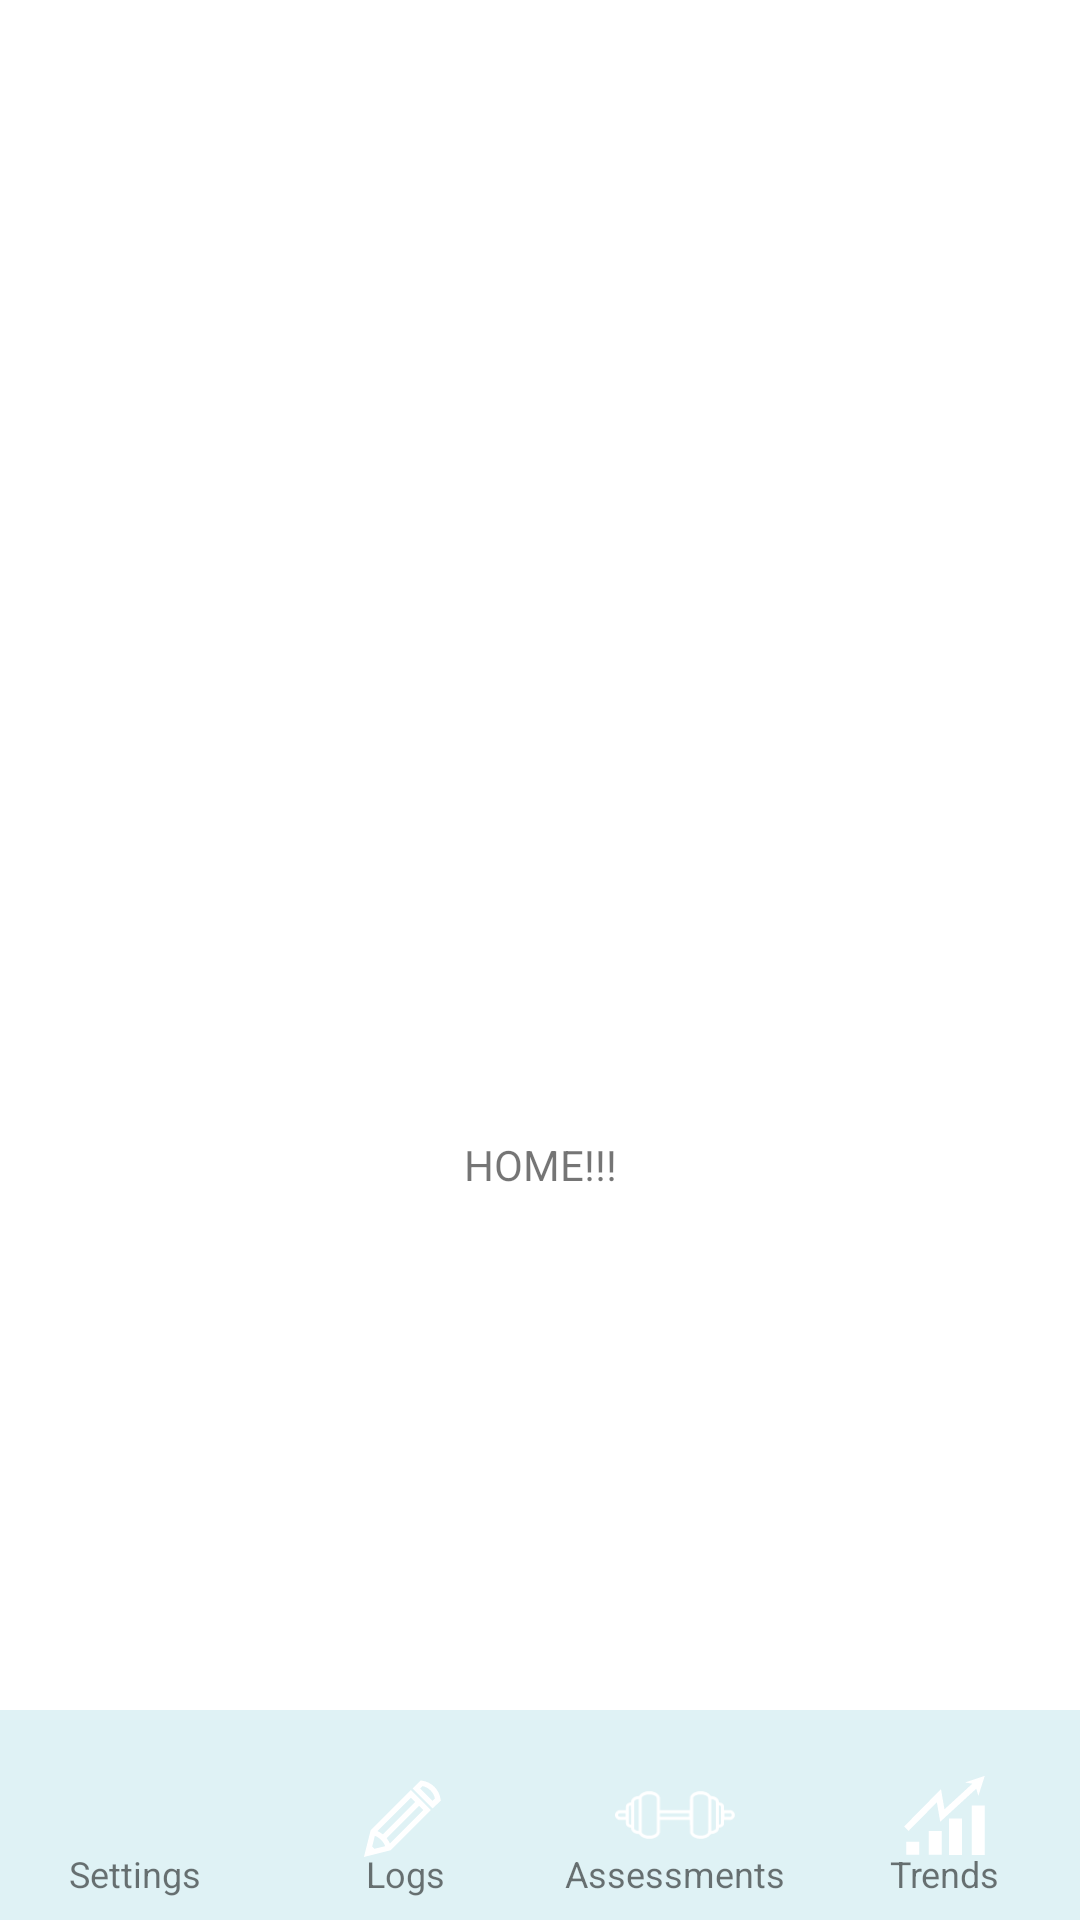

Here is an Android app screen rendered from its layout file. Give the layout XML and the strings, colors and styles it references.
<!-- AndroidManifest.xml: application theme Theme.Heathtracker -->
<!-- res/layout/activity_main.xml -->
<?xml version="1.0" encoding="utf-8"?>
<androidx.constraintlayout.widget.ConstraintLayout xmlns:android="http://schemas.android.com/apk/res/android"
    xmlns:app="http://schemas.android.com/apk/res-auto"
    xmlns:tools="http://schemas.android.com/tools"
    android:layout_width="match_parent"
    android:layout_height="match_parent"
    android:background="@color/white"
    tools:context=".MainActivity">


    <TextView
        android:id="@+id/textView"
        android:layout_width="wrap_content"
        android:layout_height="wrap_content"
        android:text="HOME!!!"
        app:layout_constraintBottom_toBottomOf="parent"
        app:layout_constraintLeft_toLeftOf="parent"
        app:layout_constraintRight_toRightOf="parent"
        app:layout_constraintTop_toTopOf="parent"
        app:layout_constraintVertical_bias="0.61" />

    <LinearLayout
        android:layout_width="fill_parent"
        android:layout_height="wrap_content"
        android:orientation="horizontal"
        android:background="@color/ligtblue"
        app:layout_constraintBottom_toBottomOf="parent"
        app:layout_constraintEnd_toEndOf="parent"
        app:layout_constraintStart_toStartOf="parent"
        app:layout_constraintTop_toTopOf="parent"
        app:layout_constraintVertical_bias="1.0"


    >

        <androidx.constraintlayout.widget.ConstraintLayout
            android:id="@+id/firstnav"
            android:layout_width="0dp"
            android:layout_height="match_parent"
            android:layout_weight="1"
            android:clickable="true"
            android:focusable="true"
            android:background="@drawable/ripple">

            <ImageView
                android:id="@+id/firstiv"
                android:layout_width="30dp"
                android:layout_height="70dp"
                app:layout_constraintBottom_toBottomOf="parent"
                app:layout_constraintEnd_toEndOf="parent"
                app:layout_constraintStart_toStartOf="parent"
                app:layout_constraintTop_toTopOf="parent"
                app:layout_constraintVertical_bias="0.0"
                app:srcCompat="@drawable/ic_baseline_settings_24" />

            <TextView
                android:id="@+id/firsttv"
                android:layout_width="wrap_content"
                android:layout_height="wrap_content"
                android:text="@string/settings"
                android:textSize="12dp"
                app:layout_constraintBottom_toBottomOf="parent"
                app:layout_constraintEnd_toEndOf="parent"
                app:layout_constraintStart_toStartOf="parent"
                app:layout_constraintTop_toTopOf="parent"
                app:layout_constraintVertical_bias="0.862" />

        </androidx.constraintlayout.widget.ConstraintLayout>

        <androidx.constraintlayout.widget.ConstraintLayout
            android:id="@+id/secondnav"
            android:layout_width="0dp"
            android:layout_height="match_parent"
            android:layout_weight="1"
            android:clickable="true"
            android:focusable="true"
            android:background="@drawable/ripple">

            <ImageView
                android:id="@+id/secondiv"
                android:layout_width="45dp"
                android:layout_height="70dp"
                app:layout_constraintBottom_toBottomOf="parent"
                app:layout_constraintEnd_toEndOf="parent"
                app:layout_constraintStart_toStartOf="parent"
                app:layout_constraintTop_toTopOf="parent"
                app:layout_constraintVertical_bias="0.0"
                app:srcCompat="@drawable/ic_log" />

            <TextView
                android:id="@+id/secondtv"
                android:layout_width="wrap_content"
                android:layout_height="wrap_content"
                android:text="@string/logs"
                android:textSize="12dp"
                app:layout_constraintBottom_toBottomOf="parent"
                app:layout_constraintEnd_toEndOf="parent"
                app:layout_constraintStart_toStartOf="parent"
                app:layout_constraintTop_toTopOf="parent"
                app:layout_constraintVertical_bias="0.862" />

        </androidx.constraintlayout.widget.ConstraintLayout>


        <androidx.constraintlayout.widget.ConstraintLayout
            android:id="@+id/thirdnav"
            android:layout_width="0dp"
            android:layout_height="match_parent"
            android:layout_weight="1"
            android:clickable="true"
            android:focusable="true"
            android:background="@drawable/ripple">

            <ImageView
                android:id="@+id/thirdiv"
                android:layout_width="40dp"
                android:layout_height="70dp"
                app:layout_constraintBottom_toBottomOf="parent"
                app:layout_constraintEnd_toEndOf="parent"
                app:layout_constraintStart_toStartOf="parent"
                app:layout_constraintTop_toTopOf="parent"
                app:layout_constraintVertical_bias="0.0"
                app:srcCompat="@drawable/ic_pinclipart_com_barbell_clip_art_728762" />

            <TextView
                android:id="@+id/thirdtv"
                android:layout_width="wrap_content"
                android:layout_height="wrap_content"
                android:text="@string/assessment"
                android:textSize="12dp"
                app:layout_constraintBottom_toBottomOf="parent"
                app:layout_constraintEnd_toEndOf="parent"
                app:layout_constraintStart_toStartOf="parent"
                app:layout_constraintTop_toTopOf="parent"
                app:layout_constraintVertical_bias="0.862" />

        </androidx.constraintlayout.widget.ConstraintLayout>


        <androidx.constraintlayout.widget.ConstraintLayout
            android:id="@+id/fourthnav"
            android:layout_width="0dp"
            android:layout_height="match_parent"
            android:layout_weight="1"
            android:clickable="true"
            android:focusable="true"
            android:background="@drawable/ripple">

            <ImageView
                android:id="@+id/fourthiv"
                android:layout_width="35dp"
                android:layout_height="70dp"
                app:layout_constraintBottom_toBottomOf="parent"
                app:layout_constraintEnd_toEndOf="parent"
                app:layout_constraintStart_toStartOf="parent"
                app:layout_constraintTop_toTopOf="parent"
                app:layout_constraintVertical_bias="0.0"
                app:srcCompat="@drawable/ic_trend_4" />

            <TextView
                android:id="@+id/fourthtv"
                android:layout_width="wrap_content"
                android:layout_height="wrap_content"
                android:text="@string/trend"
                android:textSize="12dp"
                app:layout_constraintBottom_toBottomOf="parent"
                app:layout_constraintEnd_toEndOf="parent"
                app:layout_constraintStart_toStartOf="parent"
                app:layout_constraintTop_toTopOf="parent"
                app:layout_constraintVertical_bias="0.862" />

        </androidx.constraintlayout.widget.ConstraintLayout>



    </LinearLayout>

</androidx.constraintlayout.widget.ConstraintLayout>
<!-- resources referenced by this layout -->
<resources>
  <color name="ligtblue">#ffDFF2F5</color>
  <color name="white">#FFFFFFFF</color>
  <!-- drawable ic_log (drawable) -->
  <vector xmlns:android="http://schemas.android.com/apk/res/android"
      android:width="50dp"
      android:height="50dp"
      android:viewportWidth="50"
      android:viewportHeight="50">
    <path
        android:fillColor="@android:color/white"
        android:pathData="M9.6,40.4l2.5,-9.9L27,15.6l7.4,7.4 -14.9,14.9 -9.9,2.5zM13.9,31.5l-1.5,6.1 6.1,-1.5L31.6,23 27,18.4 13.9,31.5z"/>
    <path
        android:fillColor="@android:color/white"
        android:pathData="M17.8,37.3c-0.6,-2.5 -2.6,-4.5 -5.1,-5.1l0.5,-1.9c3.2,0.8 5.7,3.3 6.5,6.5l-1.9,0.5z"/>
    <path
        android:fillColor="@android:color/white"
        android:pathData="M29.298,19.287l1.414,1.414 -13.01,13.02 -1.414,-1.412z"/>
    <path
        android:fillColor="@android:color/white"
        android:pathData="M11,39l2.9,-0.7c-0.3,-1.1 -1.1,-1.9 -2.2,-2.2L11,39z"/>
    <path
        android:fillColor="@android:color/white"
        android:pathData="M35,22.4L27.6,15l3,-3 0.5,0.1c3.6,0.5 6.4,3.3 6.9,6.9l0.1,0.5 -3.1,2.9zM30.4,15l4.6,4.6 0.9,-0.9c-0.5,-2.3 -2.3,-4.1 -4.6,-4.6l-0.9,0.9z"/>
  </vector>
  <!-- drawable ic_pinclipart_com_barbell_clip_art_728762: vector/xml drawable (drawable, 3347 chars, omitted) -->
  <!-- drawable ic_trend_4 (drawable) -->
  <vector xmlns:android="http://schemas.android.com/apk/res/android"
      android:width="1024dp"
      android:height="1024dp"
      android:viewportWidth="1024"
      android:viewportHeight="1024">
    <path
        android:fillColor="@android:color/white"
        android:pathData="M128.62,769.15l127.48,0 0,125.94 -127.48,0 0,-125.94ZM348.26,662.85l127.48,0 0,232.24 -127.48,0 0,-232.24ZM546.39,540.83l127.48,0 0,355.81 -127.48,0 0,-355.81ZM766.8,414.97l127.48,0 0,481.66 -127.48,0 0,-481.66ZM151.69,662.85 L107.94,619.72 467.97,254.58 501.92,451.63 811.83,167.1 853.38,212.35 460.49,573.07 427.73,382.9ZM702.19,189.72 L894.84,125.98 832.6,320.84 798.51,205.85Z"/>
  </vector>
  <!-- drawable ripple (drawable) -->
  <?xml version="1.0" encoding="utf-8"?>
  <ripple xmlns:android="http://schemas.android.com/apk/res/android"
      android:color="@color/midblue">
      <item
          android:id="@android:id/mask"
          android:gravity="center">
  
          <shape android:shape="rectangle">
              <corners android:radius="5dp" />
              <solid android:color="@android:color/holo_red_dark"/>
          </shape>
      </item>
  </ripple>
  <string name="assessment">Assessments</string>
  <string name="logs">Logs</string>
  <string name="settings">Settings</string>
  <string name="trend">Trends</string>
  <style name="Theme.Heathtracker" parent="Theme.MaterialComponents.DayNight.DarkActionBar">
          
          <item name="colorPrimary">@color/purple_500</item>
          <item name="colorPrimaryVariant">@color/purple_700</item>
          <item name="colorOnPrimary">@color/white</item>
          
          <item name="colorSecondary">@color/teal_200</item>
          <item name="colorSecondaryVariant">@color/teal_700</item>
          <item name="colorOnSecondary">@color/black</item>
          
          <item name="android:statusBarColor" tools:targetApi="l">?attr/colorPrimaryVariant</item>
          
      </style>
  <color name="midblue">#ff72c4ff</color>
  <color name="purple_500">#FF6200EE</color>
  <color name="purple_700">#FF3700B3</color>
  <color name="teal_200">#FF03DAC5</color>
  <color name="teal_700">#FF018786</color>
  <color name="black">#FF000000</color>
</resources>
